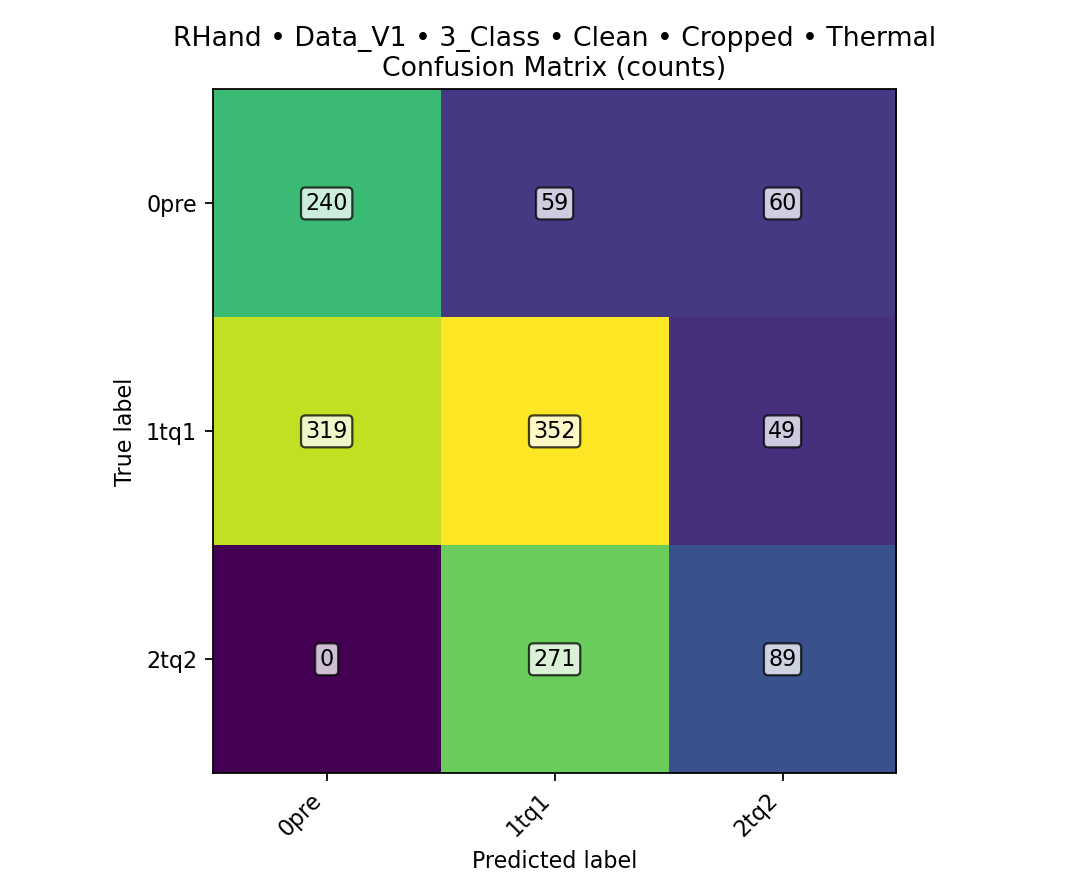

Data behind this chart, as committed beside it:
class, TPR, FPR, PPV, ACC, total_images, TP, FN, FP, TN
0pre, 0.6685, 0.2954, 0.4293, 0.6956, 1439, 240, 119, 319, 761
1tq1, 0.4889, 0.459, 0.5161, 0.5149, 1439, 352, 368, 330, 389
2tq2, 0.2472, 0.101, 0.4495, 0.7359, 1439, 89, 271, 109, 970
overall, , , , 0.4732, 1439, 681, 758, , 
